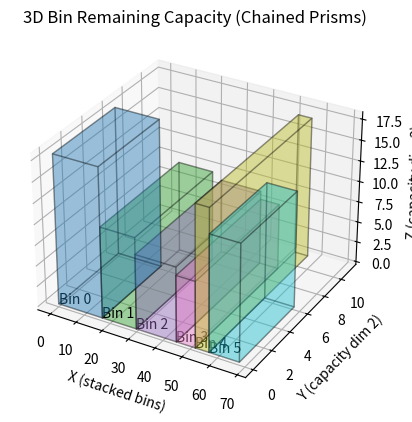

Generate this figure with matplotlib:
"""Simple bin packing environment implementation and formulation.
Has n dimensions, a bin is defined by its capacity, and the environment takes items one at a time,
and knows all items that will come in and their order."""
import numpy as np
from typing import List, Dict, Union

class Bin:
    """Bin definition for bin packing, representing the physical machine at the datacentre"""
    def __init__(self, capacity: np.ndarray) -> None:
        """Bin initialisation. \\
            Inputs: 
                Capacity: numpy.array of the resource capacity \\
            Outputs: 
                None"""
        self.capacity = capacity.copy()
        self.remaining = capacity.copy()
        self.items = [] # Has to be a dynamic array as items will be added and removed

    def check_fit(self, item: np.ndarray) -> bool:
        """Checks if the item can fit in bin. Includes 0 as being true such that
        the bin can be completely utilized """
        return np.all(self.remaining - item >= 0)
    
    def add(self, item: np.ndarray) -> None:
        """Adds an item to the bin"""
        self.items.append(item)
        self.remaining -= item

    def check_and_add(self, item: np.ndarray) -> None:
        """Checks to see if an item can be added to the bin, and adds it"""
        canfit = self.check_fit(item)
        if canfit is False:
            raise ValueError("Item does not fit in bin")
        
        self.add(item)


class BasicBinPackingEnv:
    """Basic bin packing environment, items (VM requests) arrive one at a time, all items and their order aleady known,
    bins can be created if action states so."""
    def __init__(self, items: List[np.ndarray], newbinCapacity:np.ndarray, bins:List[Bin]=None) -> None:
        """___"""
        # Items
        self.items = items
        self.num_items = len(items)
        self.item_index = 0 # The index of which item we are dealing with

        # Bins
        self.bins = bins
        self.num_bins = len(bins) if bins is not None else 0
        self.dimensionality = len(newbinCapacity)

        # The capacity of any new bins to be created
        self.new_bin_capacity = newbinCapacity

    def total_items(self) -> int:
        """Return the total amount of items in the environment"""
        return self.num_items
    
    def cur_item(self) -> np.ndarray | None:
        """Return the current item bin environment is looking at"""
        return self.items[self.item_index] if self.item_index < self.num_items else None
    
    def total_bins(self) -> int:
        """Return the total amount of bins in the environment"""
        return self.num_bins

    def reset(self):
        """Reset the environment to the initial state"""
        self.bins = []
        self.num_bins = 0
        self.item_index = 0
        return self.get_state()
    
    def get_state(self) -> Dict[str, Union[np.ndarray, List[np.ndarray], int]]:
        """State representation of the bin packing environment. Returns a dictionary
        of the current item vector and the list of remaining capacities of each bin"""
        capacityArr = np.zeros((self.num_bins, self.dimensionality))
        for n, b in enumerate(self.bins):
            capacityArr[n] = b.remaining

        # Find the current task being placed
        if self.item_index < self.num_items:
            cur_item = self.items[self.item_index]
        else: # We have placed every item
            cur_item = None
    
        return {
            "current_item": cur_item,
            "bin_capacities": capacityArr,
            "num_bins": self.num_bins
        }
    
    def get_stateVec(self) -> np.ndarray:
        """
        Return the state as a flat numpy vector:
        [ current_item , bin1_remaining , bin2_remaining , ... ]
        """
        item = self.cur_item()
        if item is None:
            item = np.zeros(self.dimensionality)

        # Flatten bin remaining capacities
        if self.num_bins > 0:
            bin_rem = np.concatenate([b.remaining for b in self.bins])
        else:
            bin_rem = np.array([])

        # Final state vector
        stateVec = np.concatenate([item, bin_rem])

        return stateVec

    
    def step(self, action: int) -> tuple[Dict[str, Union[np.ndarray, int, None]], int, bool]:
        """Place current item into bin index based on provided action.
        Inputs:
            action (int): Bin to place current item
        Returns:
            (state vector, reward:int, done:bool, info: dict)"""
        item = self.cur_item()

        # Handling the "create new bin" action
        if action == self.num_bins:
            self.bins.append(Bin(self.new_bin_capacity))
            self.num_bins += 1

        chosen_bin = self.bins[action]

        # Check feasibility
        valid = chosen_bin.check_fit(item)

        # If invalid: penalise, do not advance item (allow the optimiser or agent to try again)
        if not valid:
            reward = self.rewardfc(action, valid)
            return self.get_stateVec(), reward, False, {
                "action_mask": self.get_action_mask(),
                "valid": False
            }

        # Valid action: place item 
        chosen_bin.add(item)
        self.item_index += 1

        # Compute reward 
        reward = self.rewardfc(action, valid)

        # Checking termination
        done = (self.item_index == self.num_items)

        # --- 7. Return clean RL tuple ---
        return self.get_stateVec(), reward, done, {
        "action_mask": self.get_action_mask(),
        "valid": True
    }
        
    
    def get_action_mask(self) -> np.ndarray:
        """
        Returns a binary mask of valid actions.
        Action i is valid if:
        - i < num_bins AND bin i can fit the item
        - OR i == num_bins (create new bin)
        """
        mask = np.zeros(self.num_bins + 1, dtype=np.int32)
        item = self.cur_item()

        # Existing bins
        for i in range(self.num_bins):
            if self.bins[i].check_fit(item):
                mask[i] = 1

        # Creating a new bin is always allowed
        mask[self.num_bins] = 1

        return mask
    
    def rewardfc(self, action:int, valid:bool) -> float:
        """The bin packing environments dedicated reward function. We want to encourage:
        1. Fewer bins 2. High utilisation 3. Limit fragmentation 4. Avoid invalid actions 5. Stable reward for RL learning"""

         # 1. Invalid placement is a strong penalty
        if not valid:
            return -10.0

        reward = 0.0

        # 2. Penalty for opening a new bin
        if action == self.num_bins - 1:   # because new bin was just created
            reward -= 2.0

        # 3. Reward for utilisation gain
        #    (how much of the bin was filled by this item)
        item = self.items[self.item_index - 1]  # the item just placed
        capacity = self.new_bin_capacity
        utilisation_gain = np.sum(item / capacity)
        reward += utilisation_gain

        # 4. Small penalty for total number of bins used
        reward -= 0.05 * self.num_bins

        return reward



                    ###### AI GENERATED ########
def generate_random_bins(
    n_bins: int = None,
    dim: int = 2,
    capacity_low: int = 5,
    capacity_high: int = 20
) -> List[Bin]:
    """
    Generate a list of bins with random capacities.
    
    n_bins: number of bins (if None, choose random 1–10)
    dim: dimensionality (1D, 2D, or 3D)
    capacity_low/high: range for random capacities
    """
    if n_bins is None:
        n_bins = np.random.randint(1, 10)

    bins = []
    for _ in range(n_bins):
        cap = np.random.randint(capacity_low, capacity_high, size=dim)
        bins.append(Bin(capacity=cap))

    return bins


import numpy as np
import matplotlib.pyplot as plt
from mpl_toolkits.mplot3d.art3d import Poly3DCollection

def plot_bins_3d_prisms(bins):
    """
    Plot each bin as a 3D rectangular prism representing its remaining capacity.
    Each bin is placed immediately after the previous one along the X-axis.
    """
    if len(bins) == 0:
        print("No bins to plot.")
        return

    dim = len(bins[0].remaining)
    if dim != 3:
        raise ValueError("3D prism plotting only works for 3-dimensional bins.")

    fig = plt.figure()
    ax = fig.add_subplot(111, projection='3d')

    colors = plt.cm.tab10(np.linspace(0, 1, len(bins)))

    # Track cumulative offset along X
    current_offset = 0.0

    for idx, b in enumerate(bins):
        x, y, z = b.remaining

        # Offset for this bin
        ox = current_offset
        oy = 0
        oz = 0

        # Update offset for next bin
        current_offset += x

        # Vertices of the prism with offset applied
        vertices = np.array([
            [ox,     oy,     oz],
            [ox + x, oy,     oz],
            [ox + x, oy + y, oz],
            [ox,     oy + y, oz],
            [ox,     oy,     oz + z],
            [ox + x, oy,     oz + z],
            [ox + x, oy + y, oz + z],
            [ox,     oy + y, oz + z]
        ])

        faces = [
            [vertices[0], vertices[1], vertices[2], vertices[3]],
            [vertices[4], vertices[5], vertices[6], vertices[7]],
            [vertices[0], vertices[1], vertices[5], vertices[4]],
            [vertices[2], vertices[3], vertices[7], vertices[6]],
            [vertices[1], vertices[2], vertices[6], vertices[5]],
            [vertices[0], vertices[3], vertices[7], vertices[4]]
        ]

        poly = Poly3DCollection(faces, alpha=0.25, facecolor=colors[idx])
        poly.set_edgecolor('k')
        ax.add_collection3d(poly)

        ax.text(ox, oy, oz, f"Bin {idx}", color='black')

    ax.set_xlabel("X (stacked bins)")
    ax.set_ylabel("Y (capacity dim 2)")
    ax.set_zlabel("Z (capacity dim 3)")
    ax.set_title("3D Bin Remaining Capacity (Chained Prisms)")

    plt.show()
                ###### END AI GENERATED ########




if __name__ == "__main__":
    # Visualizing bins
    bins = generate_random_bins(n_bins=6, dim=3)
    plot_bins_3d_prisms(bins)
